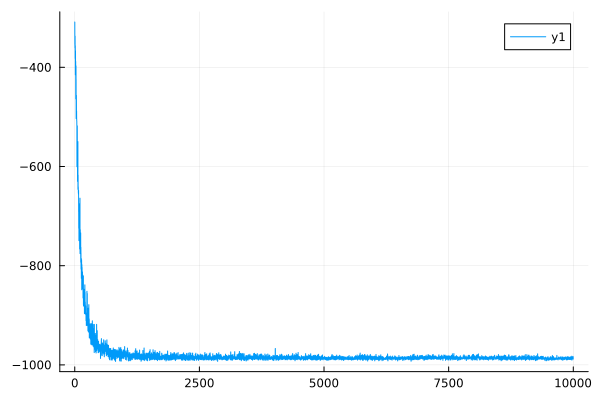

The table this chart was drawn from, first rows:
0	-308.5745427819553
1	-308.6
2	-353.4
3	-353.1
4	-360.9
5	-360.6
6	-337.1
7	-337.1
8	-382.1
9	-382
10	-356.6
11	-356.6
12	-415.2
13	-414.9
14	-366.6
15	-366.7
16	-403.7
17	-403.7
18	-388
19	-388.2
20	-463.6
21	-463.3
22	-410.8
23	-410.8
24	-396.9
25	-397
26	-424.5
27	-424.5
28	-503.4
29	-503
30	-457.4
31	-457.4
32	-456.6
33	-456.5
34	-488.5
35	-488.4
36	-487.9
37	-487.9
38	-504.2
39	-504.1
40	-508.1
41	-508.2
42	-516.9
43	-516.7
44	-600.4
45	-599.8
46	-545.7
47	-545.5
48	-557.1
49	-556.9
50	-518.1
51	-518.1
52	-595.2
53	-594.9
54	-588.8
55	-588.6
56	-630
57	-629.6
58	-609.6
59	-609.5
60	-571.6
... 9,939 more rows
